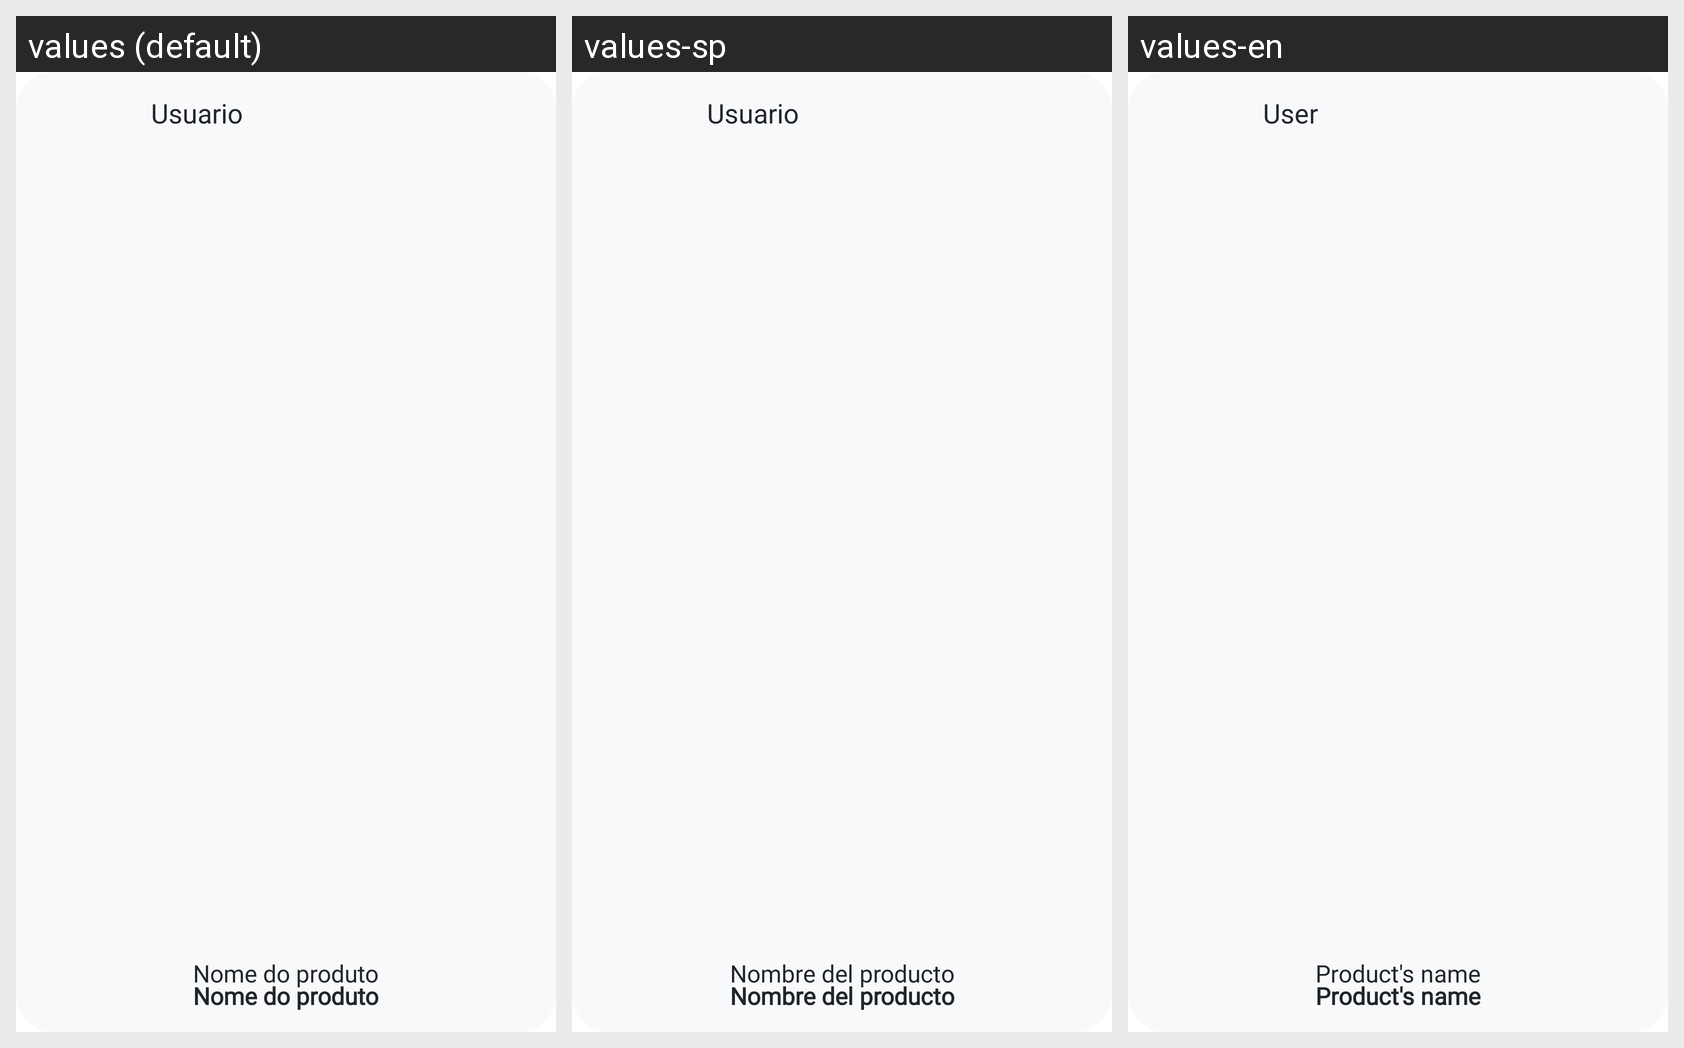

Translations of the strings shown on this Android screen, per locale in the grid:
Android screen res/layout/anuncio_home.xml rendered under 3 locales, left to right: values (default), values-sp, values-en. Device: Nexus 5 (rendered at 1080×1920; each locale shown at half size, 540×960, under a caption strip naming it); theme Theme.HyperXpress.
Strings drawn on this screen, with the default value and each locale's value (text and hints the layout hard-codes, and strings that could not be matched under every locale, appear in the picture but are not listed):

usuario
  values: Usuario
  values-sp: Usuario
  values-en: User

nome_do_produto
  values: Nome do produto
  values-sp: Nombre del producto
  values-en: Product's name
